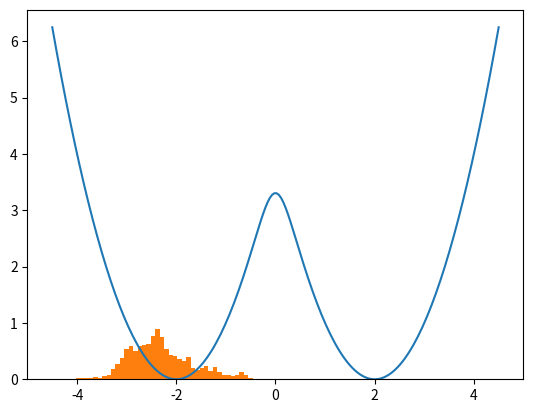

Python code for this plot:
%matplotlib inline
from math import *
import numpy as np
import random
import matplotlib.pyplot as plt
np.set_printoptions(precision=3)
def u(x):
    return -np.log(np.exp(-(x+2.0)**2)+np.exp(-(x-2.0)**2))

x=np.linspace(-4.5,4.5,200)
y=u(x)
plt.plot(x,y)
plt.show()

x = -2.0
dx = 0.01
Nsamples = 10**5
count = 0
xarray = np.empty(Nsamples)
while count < Nsamples:
    rnd = np.random.uniform(0.,1.)
    if rnd < 0.5:
        xtrial = x - dx
    else:
        xtrial = x + dx

    deltau = u(xtrial) - u(x)
    if deltau < 0.0:
        x = xtrial
    else:
        acceptanceratio = np.exp( -deltau )
        if acceptanceratio > np.random.uniform(0., 1.):
            x = xtrial
        else:
            x = x
    xarray[count] = x
    count = count + 1
plt.hist(xarray, bins=40, density=True)
plt.xlim(-5,5)
plt.show()

